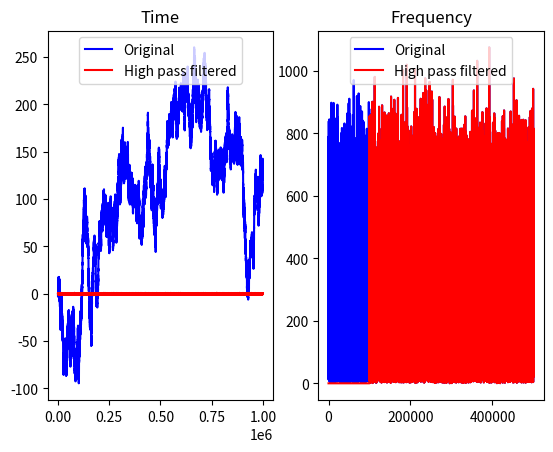

This chart was generated by the following Python code:
import numpy as np
import matplotlib.pyplot as plt

fig, (time, freq) = plt.subplots(1, 2)
time.set_title("Time")
freq.set_title("Frequency")

arr = np.random.rand(int(1e6)) - 0.5

time.plot(arr.cumsum(), "b", label="Original")

fft = np.fft.rfft(arr)
freq.plot(np.absolute(fft), "b", label="Original")

f_t = int(1e5) #cutoff frequency
fft[:f_t] = [0]*f_t #apply high-pass filter

freq.plot(np.absolute(fft), "r", label="High pass filtered")

lp_arr = np.fft.irfft(fft)
lp_arr *= 1+ (f_t/len(arr)) #adjust amplitude to keep same total noise energy

time.plot(lp_arr.cumsum(), "r", label="High pass filtered")


time.legend(loc="upper center")
freq.legend(loc="upper center")
plt.show()
